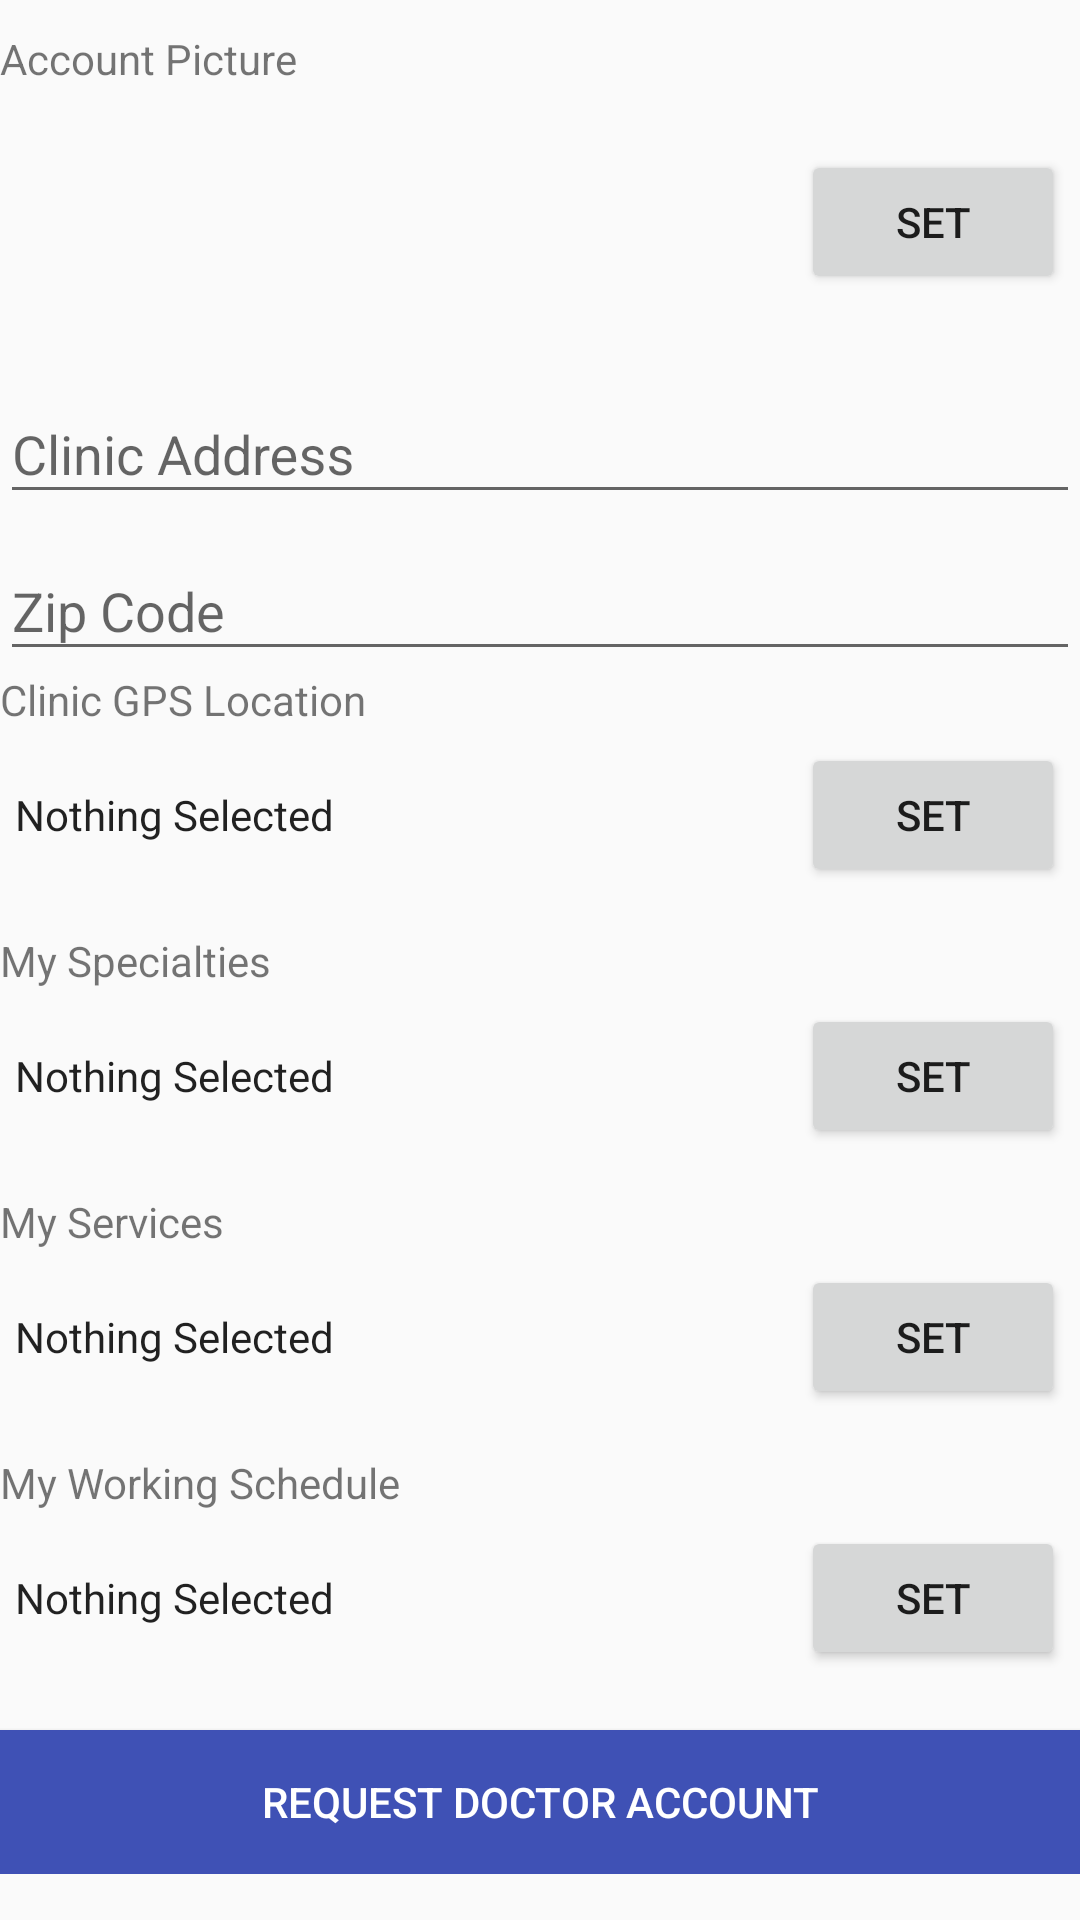

Android layout source for this screen:
<!-- AndroidManifest.xml: application theme AppTheme -->
<!-- res/layout/fragment_request_doctor_account.xml -->
<LinearLayout xmlns:android="http://schemas.android.com/apk/res/android"
    xmlns:tools="http://schemas.android.com/tools"
    android:layout_width="match_parent"
    android:layout_height="match_parent"
    android:layout_margin="10dp"
    android:orientation="vertical"
    tools:context="com.pro0inter.heydoc.fragments.RequestDoctorAccountFragment">

    <ProgressBar
        android:id="@+id/DocReq_sending_request_progress"
        style="?android:attr/progressBarStyleLarge"
        android:layout_width="wrap_content"
        android:layout_height="wrap_content"
        android:layout_gravity="center"
        android:layout_marginBottom="8dp"
        android:visibility="gone" />

    <ScrollView
        android:id="@+id/DocReq_form"
        android:layout_width="match_parent"
        android:layout_height="wrap_content">

        <LinearLayout
            android:layout_width="match_parent"
            android:layout_height="wrap_content"
            android:orientation="vertical">


            <TextView
                android:layout_width="match_parent"
                android:layout_height="wrap_content"
                android:layout_marginTop="10dp"
                android:text="@string/account_picture" />

            <RelativeLayout
                android:layout_width="match_parent"
                android:layout_height="wrap_content"
                android:layout_margin="5dp">
                <ImageView
                    android:layout_width="80dp"
                    android:layout_height="80dp"
                    android:id="@+id/DocReq_account_picture"
                    android:src="@drawable/ic_doctor_avatar_placeholder_100dp"/>

                <Button
                    android:id="@+id/DocReq_SetAccountPicture_btn"
                    android:layout_width="wrap_content"

                    android:layout_alignParentEnd="true"
                    android:layout_height="wrap_content"
                    android:layout_centerVertical="true"
                    android:text="@string/set" />


            </RelativeLayout>


            <android.support.design.widget.TextInputLayout
                android:layout_width="match_parent"
                android:layout_height="wrap_content">

                <EditText
                    android:id="@+id/DocReq_clinic_addrs_et"
                    android:layout_width="match_parent"
                    android:layout_height="wrap_content"
                    android:hint="@string/clinic_addrs"
                    android:maxLength="255" />
            </android.support.design.widget.TextInputLayout>

            <android.support.design.widget.TextInputLayout
                android:layout_width="match_parent"
                android:layout_height="wrap_content">

                <EditText
                    android:id="@+id/DocReq_clinic_zip_code_et"
                    android:layout_width="match_parent"
                    android:layout_height="wrap_content"
                    android:hint="@string/zip_code"
                    android:maxLength="255" />
            </android.support.design.widget.TextInputLayout>

            <TextView
                android:layout_width="match_parent"
                android:layout_height="wrap_content"
                android:text="@string/clinic_gps_location" />

            <LinearLayout
                android:layout_width="match_parent"
                android:layout_height="wrap_content"
                android:layout_margin="5dp">

                <TextView
                    android:id="@+id/DocReq_clinic_gps_loc"
                    android:layout_width="wrap_content"
                    android:layout_height="match_parent"
                    android:layout_weight="1"
                    android:gravity="center_vertical"
                    android:text="@string/nothing_selected"
                    android:textAppearance="@style/TextAppearance.AppCompat.Body1" />

                <Button
                    android:id="@+id/DocReq_SetClinicGpsLoc_btn"
                    android:layout_width="wrap_content"
                    android:layout_height="wrap_content"
                    android:layout_centerVertical="true"
                    android:text="@string/set" />

            </LinearLayout>

            <TextView
                android:layout_width="match_parent"
                android:layout_height="wrap_content"
                android:layout_marginTop="10dp"
                android:text="@string/my_specialities" />

            <LinearLayout
                android:layout_width="match_parent"
                android:layout_height="wrap_content"
                android:layout_margin="5dp">

                <TextView
                    android:id="@+id/DocReq_specialities"
                    android:layout_width="wrap_content"
                    android:layout_height="match_parent"
                    android:layout_weight="1"
                    android:gravity="center_vertical"
                    android:text="@string/nothing_selected"
                    android:textAppearance="@style/TextAppearance.AppCompat.Body1" />

                <Button
                    android:id="@+id/DocReq_SetSpecialties_btn"
                    android:layout_width="wrap_content"
                    android:layout_height="wrap_content"
                    android:layout_centerVertical="true"
                    android:text="@string/set" />

            </LinearLayout>

            <TextView
                android:layout_width="match_parent"
                android:layout_height="wrap_content"
                android:layout_marginTop="10dp"
                android:text="@string/my_services" />


            <LinearLayout
                android:layout_width="match_parent"
                android:layout_height="wrap_content"
                android:layout_margin="5dp">

                <TextView
                    android:id="@+id/DocReq_services"
                    android:layout_width="wrap_content"
                    android:layout_height="match_parent"
                    android:layout_weight="1"
                    android:gravity="center_vertical"
                    android:text="@string/nothing_selected"
                    android:textAppearance="@style/TextAppearance.AppCompat.Body1" />

                <Button
                    android:id="@+id/DocReq_SetServices_btn"
                    android:layout_width="wrap_content"
                    android:layout_height="wrap_content"
                    android:layout_centerVertical="true"
                    android:text="@string/set" />

            </LinearLayout>

            <TextView
                android:layout_width="match_parent"
                android:layout_height="wrap_content"
                android:layout_marginTop="10dp"
                android:text="@string/my_working_schedule" />


            <LinearLayout
                android:layout_width="match_parent"
                android:layout_height="wrap_content"
                android:layout_margin="5dp">

                <TextView
                    android:id="@+id/DocReq_working_schedule"
                    android:layout_width="wrap_content"
                    android:layout_height="match_parent"
                    android:layout_weight="1"
                    android:gravity="center_vertical"
                    android:text="@string/nothing_selected"
                    android:textAppearance="@style/TextAppearance.AppCompat.Body1" />

                <Button
                    android:id="@+id/DocReq_SetWorkingSchedule_btn"
                    android:layout_width="wrap_content"
                    android:layout_height="wrap_content"
                    android:layout_centerVertical="true"
                    android:text="@string/set" />

            </LinearLayout>


            <Button
                android:id="@+id/send_doctor_request"
                android:layout_width="match_parent"
                android:layout_height="wrap_content"
                android:layout_marginTop="15dp"
                android:background="@color/colorPrimary"
                android:text="@string/request_doctor_account"
                android:textColor="#FFFFFF" />


        </LinearLayout>
    </ScrollView>
</LinearLayout>
<!-- resources referenced by this layout -->
<resources>
  <color name="colorPrimary">#3F51B5</color>
  <string name="account_picture">Account Picture</string>
  <string name="clinic_addrs">Clinic Address</string>
  <string name="clinic_gps_location">Clinic GPS Location</string>
  <string name="my_services">My Services</string>
  <string name="my_specialities">My Specialties</string>
  <string name="my_working_schedule">My Working Schedule</string>
  <string name="nothing_selected">Nothing Selected</string>
  <string name="request_doctor_account">Request Doctor Account</string>
  <string name="set">Set</string>
  <string name="zip_code">Zip Code</string>
  <style name="AppTheme" parent="Theme.AppCompat.Light.NoActionBar">
          
          <item name="colorPrimary">@color/colorPrimary</item>
          <item name="colorPrimaryDark">@color/colorPrimaryDark</item>
          <item name="colorAccent">@color/colorAccent</item>
      </style>
  <color name="colorPrimaryDark">#303F9F</color>
  <color name="colorAccent">#FF4081</color>
</resources>
